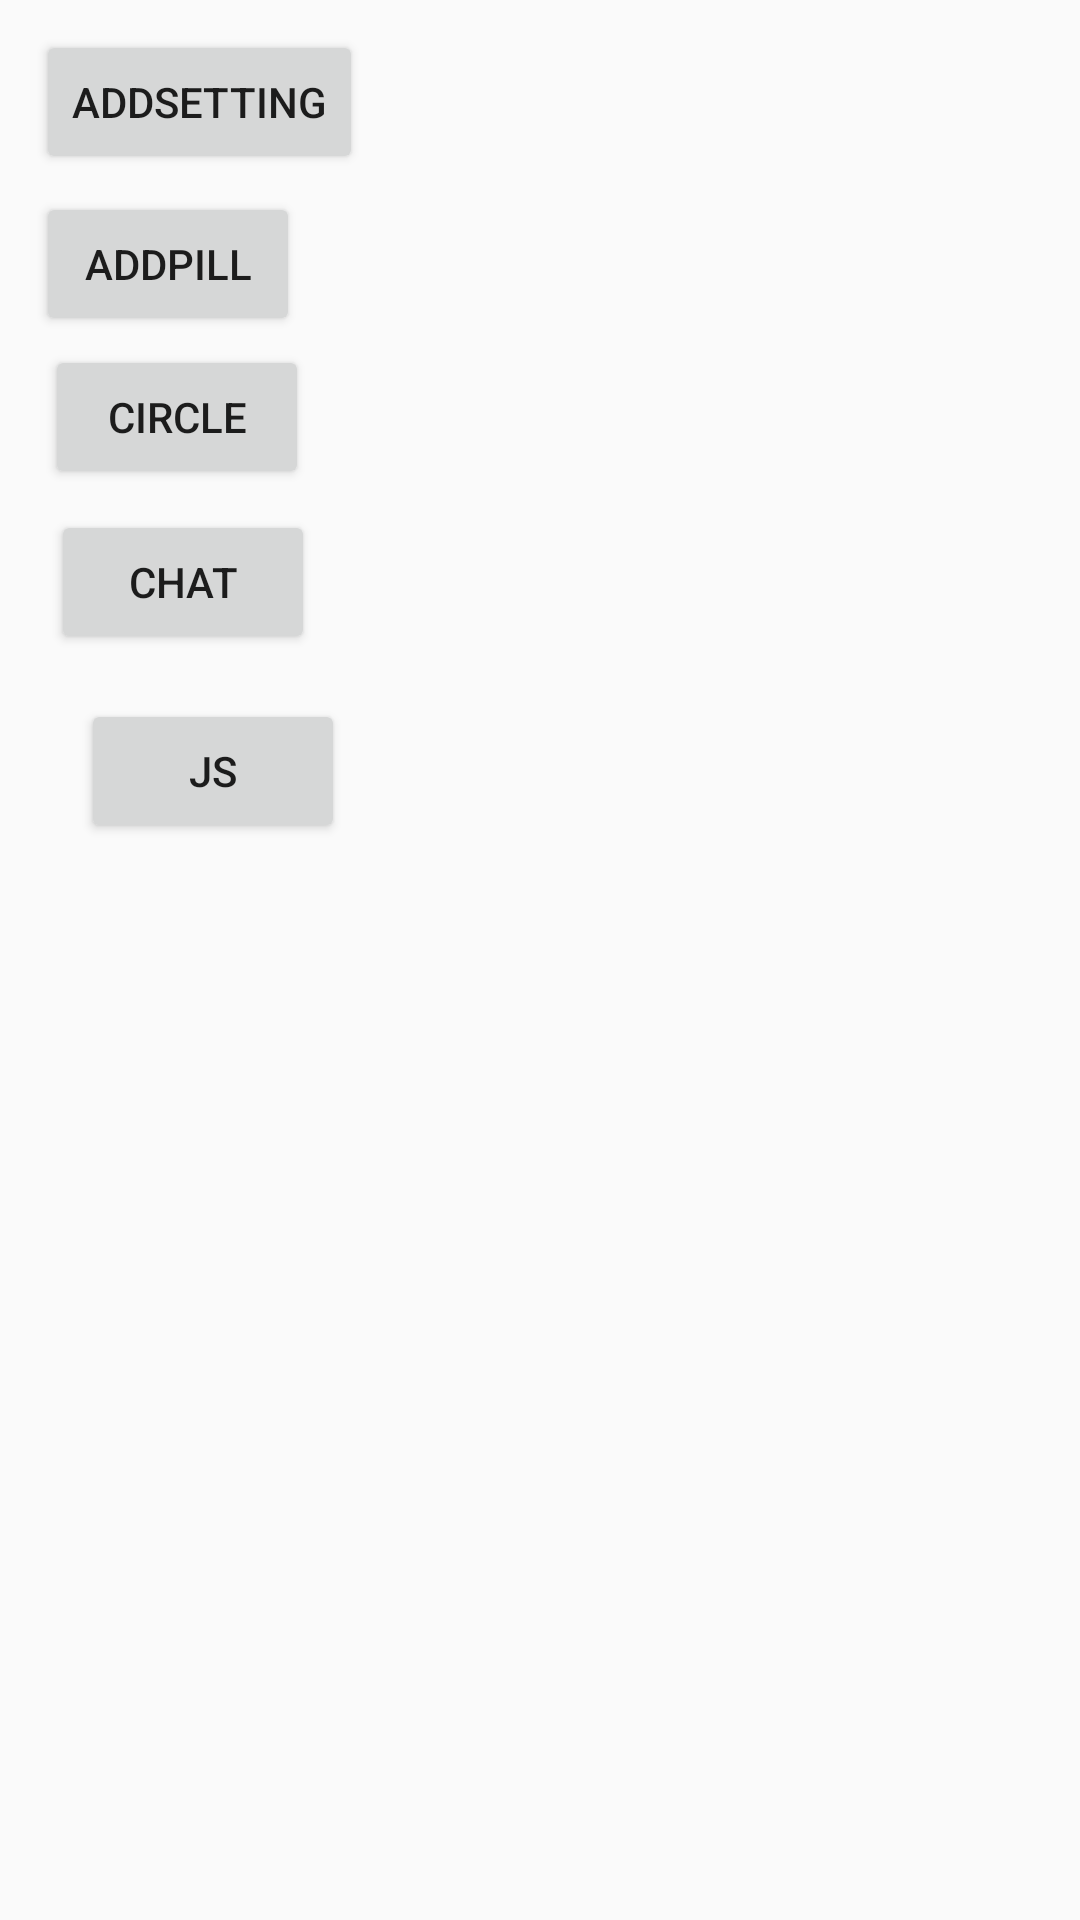

The Android layout XML behind this screen, and the referenced resources:
<!-- AndroidManifest.xml: application theme AppTheme -->
<!-- res/layout/activity_main.xml -->
<?xml version="1.0" encoding="utf-8"?>
<RelativeLayout xmlns:android="http://schemas.android.com/apk/res/android"
    xmlns:tools="http://schemas.android.com/tools"
    android:layout_width="match_parent"
    android:layout_height="match_parent"
    tools:context=".ui.MainActivity">

    <Button
        android:id="@+id/addSetting"
        android:layout_width="wrap_content"
        android:layout_height="wrap_content"
        android:layout_alignParentStart="true"
        android:layout_alignParentTop="true"
        android:layout_marginStart="12dp"
        android:layout_marginTop="10dp"
        android:text="addSetting" />

    <Button
        android:id="@+id/addPill"
        android:layout_width="wrap_content"
        android:layout_height="wrap_content"
        android:layout_alignParentStart="true"
        android:layout_alignParentTop="true"
        android:layout_marginStart="12dp"
        android:layout_marginTop="64dp"
        android:text="addPill" />

    <Button
        android:id="@+id/db"
        android:layout_width="wrap_content"
        android:layout_height="wrap_content"
        android:layout_alignParentStart="true"
        android:layout_alignParentTop="true"
        android:layout_marginStart="15dp"
        android:layout_marginTop="115dp"
        android:text="Circle" />

    <Button
        android:id="@+id/parseJson"
        android:layout_width="wrap_content"
        android:layout_height="wrap_content"
        android:layout_alignParentStart="true"
        android:layout_alignParentTop="true"
        android:layout_marginStart="17dp"
        android:layout_marginTop="170dp"
        android:text="Chat" />

    <Button
        android:id="@+id/js"
        android:layout_width="wrap_content"
        android:layout_height="wrap_content"
        android:layout_alignParentStart="true"
        android:layout_alignParentTop="true"
        android:layout_marginStart="27dp"
        android:layout_marginTop="233dp"
        android:text="Js" />
</RelativeLayout>
<!-- resources referenced by this layout -->
<resources>
  <style name="AppTheme" parent="Theme.AppCompat.Light.NoActionBar">
          
          <item name="colorPrimary">@color/colorPrimary</item>
          <item name="colorPrimaryDark">@color/colorPrimaryDark</item>
          <item name="colorAccent">@color/colorAccent</item>
      </style>
  <color name="colorPrimary">#008577</color>
  <color name="colorPrimaryDark">#00574B</color>
  <color name="colorAccent">#D81B60</color>
</resources>
